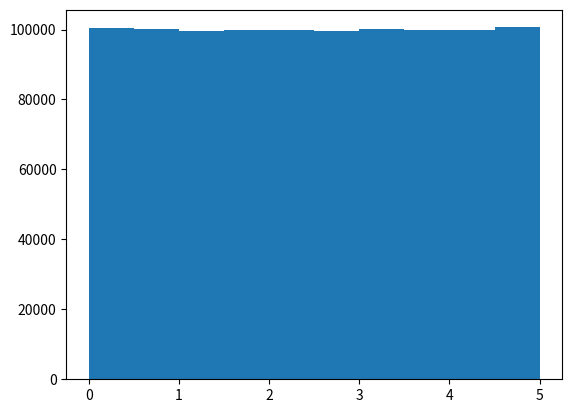

Source code (Python):
import numpy as np
import matplotlib.pyplot as plt

x = np.random.uniform(0.0, 5.0, 1000000)
print(x)

plt.hist(x)
plt.show()